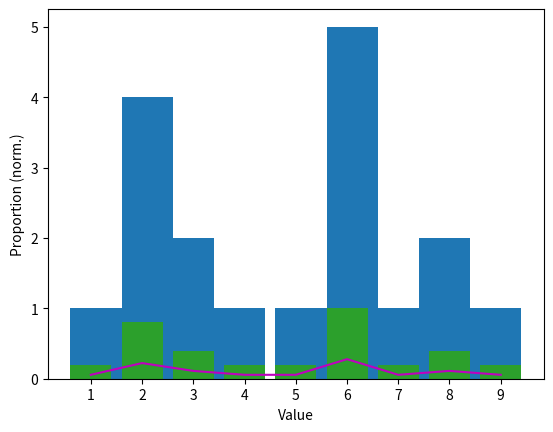
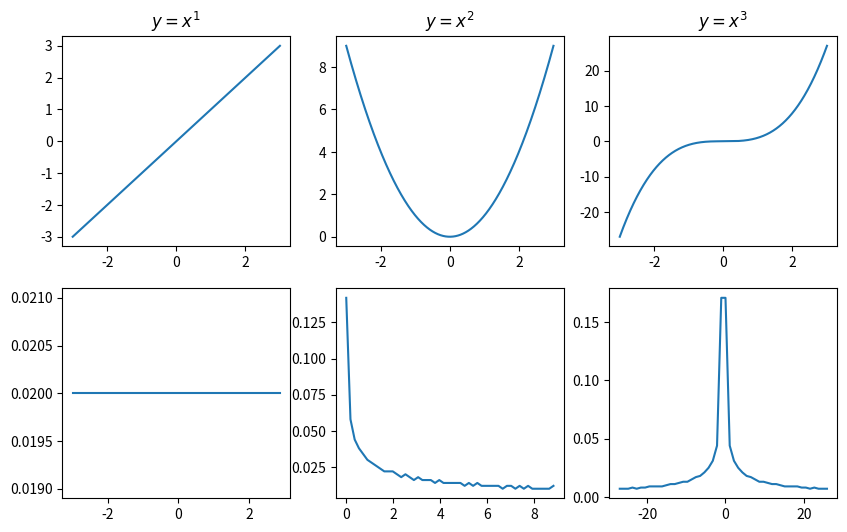

The script that saved these images, in order:
# import libraries
import numpy as np
import matplotlib.pyplot as plt



data = [1,2,2,2,2,3,4,5,6,6,6,6,7,8,9,8,6,3]

plt.hist(data)
plt.xlabel('Value')
plt.ylabel('Number of appearances (count)')
plt.show()

# with outputs
histdata = np.histogram(data,bins=np.arange(1,11))
print(histdata)
plt.bar(histdata[1][:-1],histdata[0])
plt.xlabel('Value')
plt.ylabel('Number of appearances (count)')
plt.show()


# convert to probability
x = histdata[1][:-1]
y = histdata[0]
yP = y/np.sum(y)

plt.bar(x,yP)
plt.plot(x,yP,'m')
plt.xlabel('Value')
plt.xticks(np.arange(1,10))
plt.ylabel('Proportion of total (%)')
plt.show()

# another option: normalize to max=1 (not a probability distribution, but often useful)
yN = y/np.max(y)

plt.bar(x,yN)
plt.xlabel('Value')
plt.ylabel('Proportion (norm.)')
plt.show()



# pdensities of x, x^2, and x^3
x = np.linspace(-3,3,1000)

fig,ax = plt.subplots(2,3)
fig.set_size_inches(10,6) # width, height in inches

for i in range(3):

  # histogram of the function
  y = x**(i+1)
  hd = np.histogram(y,50)
  yp = hd[0] / sum(hd[0])

  # plot the function
  ax[0,i].plot(x,y)
  ax[0,i].set_title('$y=x^{%g}$' %(i+1))

  # plot its distribution
  ax[1,i].plot(hd[1][:-1],yp)


plt.show()

